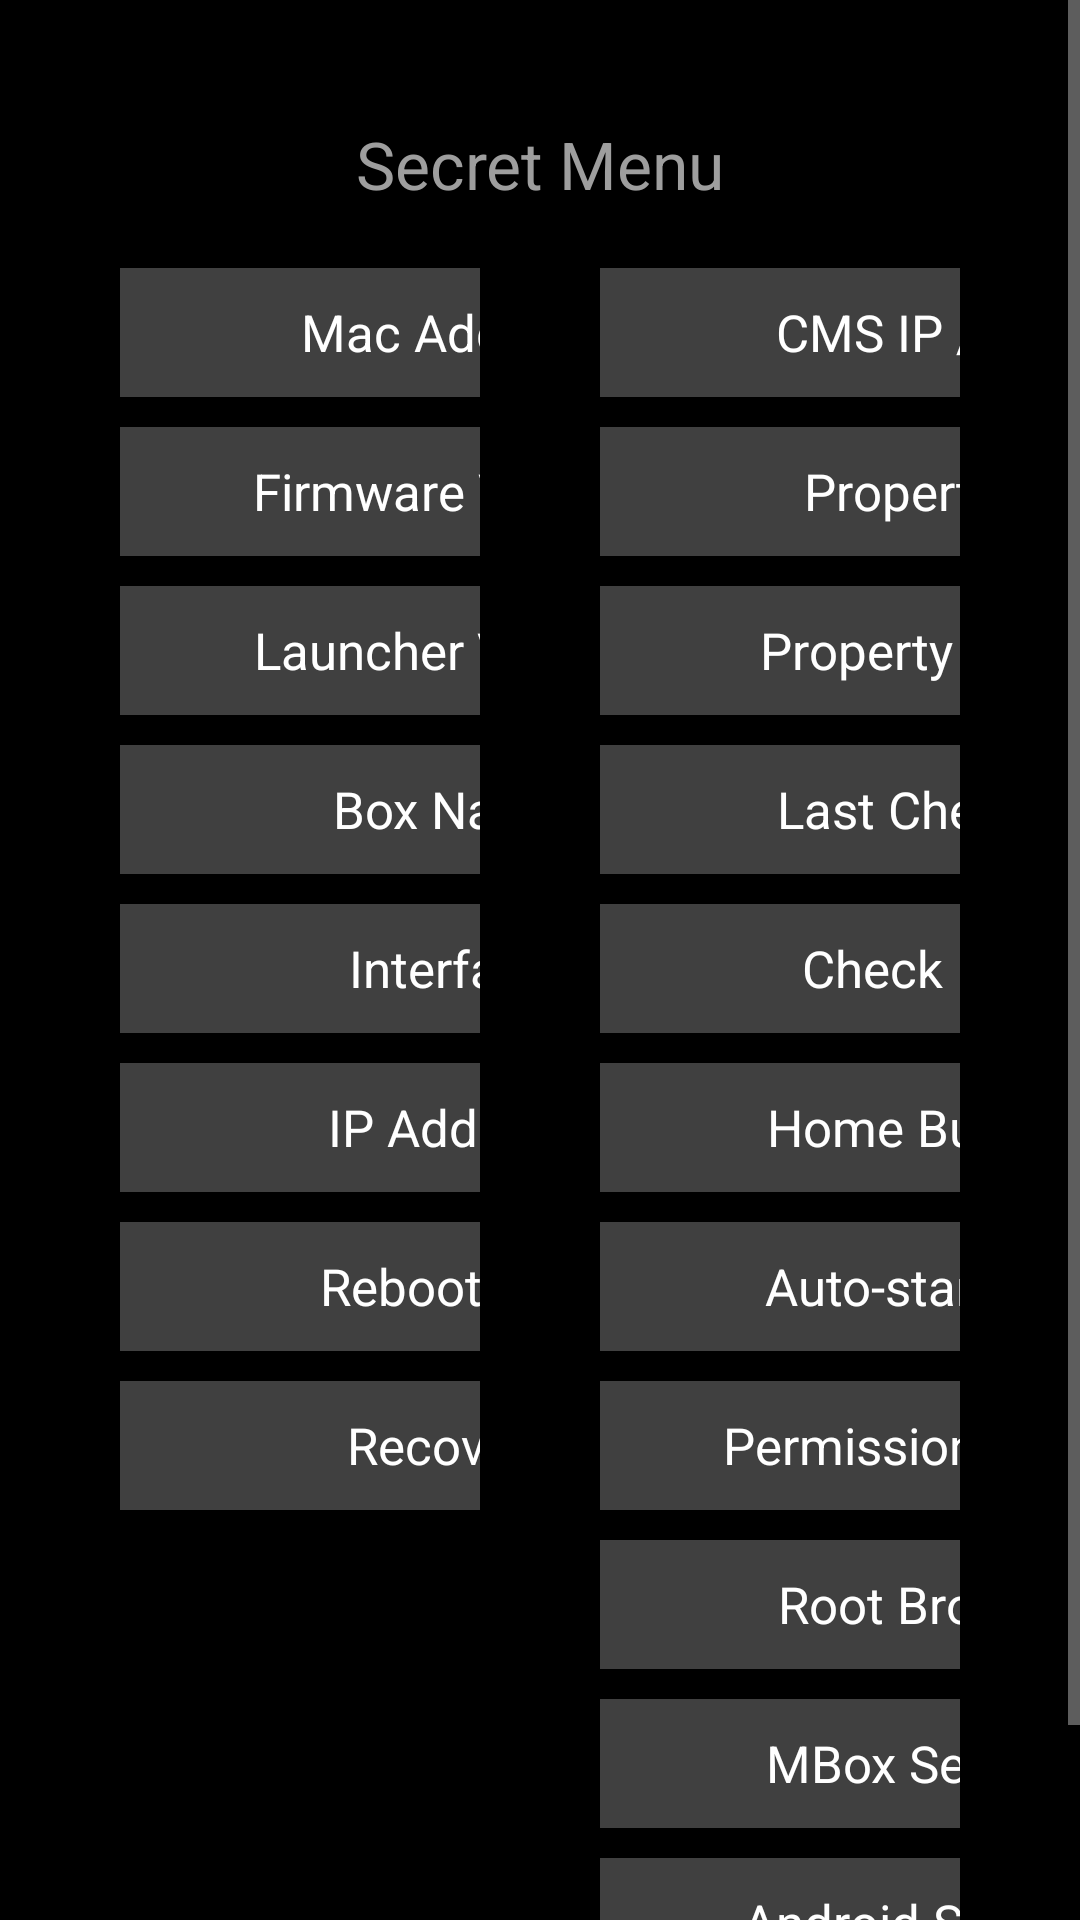

Layout XML and referenced resources for this Android screen:
<!-- AndroidManifest.xml: application theme Theme.CustomLauncher -->
<!-- res/layout/activity_secret_menu.xml -->
<?xml version="1.0" encoding="utf-8"?>
<ScrollView xmlns:android="http://schemas.android.com/apk/res/android"
    xmlns:tools="http://schemas.android.com/tools"
    android:layout_width="match_parent"
    android:layout_height="match_parent"
    android:background="@color/black"
    android:fillViewport="true"
    tools:context=".SecretMenuActivity">

    <LinearLayout
        android:layout_width="match_parent"
        android:layout_height="wrap_content"
        android:orientation="vertical"
        android:padding="40dp">

        <TextView
            android:layout_width="match_parent"
            android:layout_height="wrap_content"
            android:layout_marginBottom="20dp"
            android:gravity="center"
            android:text="@string/secret_menu"
            android:textColor="@color/secret_heading"
            android:textSize="22sp" />

        <LinearLayout
            android:layout_width="match_parent"
            android:layout_height="wrap_content"
            android:baselineAligned="false"
            android:orientation="horizontal">

            
            <LinearLayout
                android:layout_width="0dp"
                android:layout_height="wrap_content"
                android:layout_marginEnd="20dp"
                android:layout_weight="1"
                android:orientation="vertical">

            <LinearLayout style="@style/SecretRow">
                <TextView style="@style/SecretLabel" android:text="Mac Address" />
                <TextView android:id="@+id/tv_mac_address" style="@style/SecretValue" />
            </LinearLayout>

            <LinearLayout style="@style/SecretRow">
                <TextView style="@style/SecretLabel" android:text="Firmware Version" />
                <TextView android:id="@+id/tv_firmware_version" style="@style/SecretValue" />
            </LinearLayout>

            <LinearLayout style="@style/SecretRow">
                <TextView style="@style/SecretLabel" android:text="Launcher Version" />
                <TextView android:id="@+id/tv_launcher_version" style="@style/SecretValue" />
            </LinearLayout>

            <LinearLayout style="@style/SecretRow">
                <TextView style="@style/SecretLabel" android:text="Box Name" />
                <Button android:id="@+id/bt_box_name" style="@style/SecretButton" android:text="Set Box Name" />
            </LinearLayout>

            <LinearLayout style="@style/SecretRow">
                <TextView style="@style/SecretLabel" android:text="Interface" />
                <TextView android:id="@+id/tv_interface" style="@style/SecretValue" />
            </LinearLayout>

            <LinearLayout style="@style/SecretRow">
                <TextView style="@style/SecretLabel" android:text="IP Address" />
                <Button android:id="@+id/bt_ip_address" style="@style/SecretButton" android:text="Network Disconnected" />
            </LinearLayout>

            <LinearLayout style="@style/SecretRow">
                <TextView style="@style/SecretLabel" android:text="Reboot Box" />
                <Button android:id="@+id/bt_reboot_box" style="@style/SecretButton" android:text="Reboot" />
            </LinearLayout>

            <LinearLayout style="@style/SecretRow">
                <TextView style="@style/SecretLabel" android:text="Recovery" />
                <Button android:id="@+id/bt_reboot_recovery" style="@style/SecretButton" android:text="Reboot to Recovery" />
            </LinearLayout>

            </LinearLayout>
            

            
            <LinearLayout
                android:layout_width="0dp"
                android:layout_height="wrap_content"
                android:layout_marginStart="20dp"
                android:layout_weight="1"
                android:orientation="vertical">

            <LinearLayout style="@style/SecretRow">
                <TextView style="@style/SecretLabel" android:text="CMS IP / Port" />
                <Button android:id="@+id/bt_cms" style="@style/SecretButton" android:text="172.19.0.3:4053" />
            </LinearLayout>

            <LinearLayout style="@style/SecretRow">
                <TextView style="@style/SecretLabel" android:text="Property ID" />
                <TextView android:id="@+id/tv_property_id" style="@style/SecretValue" />
            </LinearLayout>

            <LinearLayout style="@style/SecretRow">
                <TextView style="@style/SecretLabel" android:text="Property Name" />
                <TextView android:id="@+id/tv_property_name" style="@style/SecretValueMultiLine" />
            </LinearLayout>

            <LinearLayout style="@style/SecretRow">
                <TextView style="@style/SecretLabel" android:text="Last Check-in" />
                <Button android:id="@+id/bt_last_checkin" style="@style/SecretButton" android:text="Not checked in yet" />
            </LinearLayout>

            <LinearLayout style="@style/SecretRow">
                <TextView style="@style/SecretLabel" android:text="Check Now" />
                <Button android:id="@+id/bt_check_now" style="@style/SecretButton" android:text="Check Now" />
            </LinearLayout>

            <LinearLayout style="@style/SecretRow">
                <TextView style="@style/SecretLabel" android:text="Home Buttons" />
                <Button android:id="@+id/bt_home_buttons" style="@style/SecretButton" android:text="Edit" />
            </LinearLayout>

            <LinearLayout style="@style/SecretRow">
                <TextView style="@style/SecretLabel" android:text="Auto-start App" />
                <Button android:id="@+id/bt_autostart" style="@style/SecretButton" android:text="None" />
            </LinearLayout>

            <LinearLayout style="@style/SecretRow">
                <TextView style="@style/SecretLabel" android:text="Permission Helper" />
                <Button android:id="@+id/bt_auto_allow" style="@style/SecretButton" android:text="Off" />
            </LinearLayout>

            <LinearLayout style="@style/SecretRow">
                <TextView style="@style/SecretLabel" android:text="Root Browser" />
                <Button android:id="@+id/bt_root_browser" style="@style/SecretButton" android:text="Open" />
            </LinearLayout>

            <LinearLayout style="@style/SecretRow">
                <TextView style="@style/SecretLabel" android:text="MBox Settings" />
                <Button android:id="@+id/bt_mbox" style="@style/SecretButton" android:text="Open MBox" />
            </LinearLayout>

            <LinearLayout style="@style/SecretRow">
                <TextView style="@style/SecretLabel" android:text="Android Settings" />
                <Button android:id="@+id/bt_settings" style="@style/SecretButton" android:text="Open Settings" />
            </LinearLayout>

            </LinearLayout>
            

        </LinearLayout>
    </LinearLayout>
</ScrollView>
<!-- resources referenced by this layout -->
<resources>
  <color name="black">#FF000000</color>
  <color name="secret_heading">#FF9E9E9E</color>
  <string name="secret_menu">Secret Menu</string>
  <style name="SecretLabel">
          <item name="android:layout_width">@dimen/secret_label_width</item>
          <item name="android:layout_height">@dimen/secret_row_height</item>
          <item name="android:layout_marginEnd">@dimen/secret_row_margin</item>
          <item name="android:gravity">center</item>
          <item name="android:background">@color/secret_label</item>
          <item name="android:textColor">@color/white</item>
          <item name="android:textSize">@dimen/secret_text</item>
      </style>
  <style name="SecretRow">
          <item name="android:layout_width">match_parent</item>
          <item name="android:layout_height">wrap_content</item>
          <item name="android:layout_marginBottom">@dimen/secret_row_margin</item>
          <item name="android:orientation">horizontal</item>
          <item name="android:gravity">center_vertical</item>
      </style>
  <style name="SecretValue">
          <item name="android:layout_width">0dp</item>
          <item name="android:layout_height">@dimen/secret_row_height</item>
          <item name="android:layout_weight">1</item>
          <item name="android:gravity">center</item>
          <item name="android:paddingStart">10dp</item>
          <item name="android:paddingEnd">10dp</item>
          <item name="android:singleLine">true</item>
          <item name="android:ellipsize">end</item>
          <item name="android:textColor">@color/secret_value</item>
          <item name="android:textSize">@dimen/secret_text</item>
      </style>
  <style name="SecretValueMultiLine" parent="SecretValue">
          <item name="android:singleLine">false</item>
          <item name="android:maxLines">3</item>
          <item name="android:textSize">@dimen/secret_text_small</item>
          <item name="android:includeFontPadding">false</item>
          <item name="android:lineSpacingMultiplier">0.9</item>
      </style>
  <style name="Theme.CustomLauncher" parent="Theme.AppCompat.NoActionBar">
          <item name="android:windowFullscreen">true</item>
          <item name="android:windowBackground">@color/black</item>
          <item name="android:windowContentOverlay">@null</item>
          <item name="colorAccent">@color/home_button_focused</item>
      </style>
  <dimen name="secret_row_height">43dp</dimen>
  <!-- drawable secret_button (drawable) -->
  <?xml version="1.0" encoding="utf-8"?>
  <selector xmlns:android="http://schemas.android.com/apk/res/android">
      <item android:drawable="@drawable/secret_button_focus" android:state_focused="true" />
      <item android:drawable="@drawable/secret_button_focus" android:state_pressed="true" />
      <item>
          <shape android:shape="rectangle">
              <solid android:color="@color/secret_button" />
          </shape>
      </item>
  </selector>
  <color name="white">#FFFFFFFF</color>
  <dimen name="secret_text">17sp</dimen>
  <dimen name="secret_label_width">220dp</dimen>
  <dimen name="secret_row_margin">10dp</dimen>
  <color name="secret_label">#FF404040</color>
  <color name="secret_value">#FFDDDDDD</color>
  <dimen name="secret_text_small">12sp</dimen>
  <color name="home_button_focused">#E62A6FDB</color>
  <color name="secret_button">#FF262626</color>
</resources>
